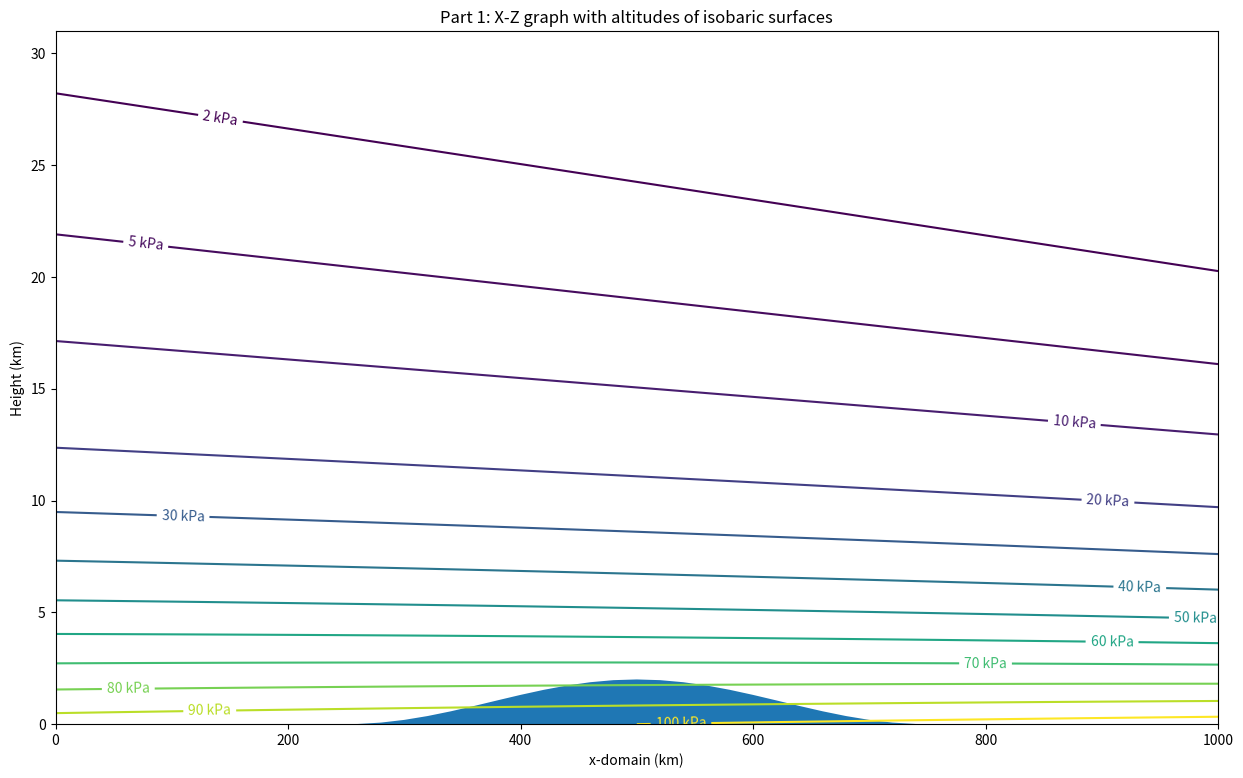

Here is the Python script that generated this plot: (Note: this script raises an exception after producing the figure.)
# %%
# Eve Wicksteed
# HW 1
# NWP - ASC 507

'''
Use any computing method you want.   This problem can be done on a spreadsheet (with
difficulty).  Or it might be easier to write your program in any of MatLab, R, python, or
fortran, etc.
============
Given:
2-D Domain:  xkm = 0 to 1000 km ,   zkm = 0 to 30 km
for your calculations, use dx = 20 km, and dz = 1 km or finer (I use dz=0.001 km).

Use the WRF definition of eta (eqs. 2.2 - 2.5 in WRF-ARW4 tech note 2019), where pi is dry
hydrostatic pressure (written as pd in the 2019 tech note).
Let:
pi_top = 2 kPa
eta_c = 0.3  . This is the eta value, above which eta becomes a pure pressure coordinate in
this hybrid system.

For any location x(km), vertical profiles of temperature are given by
T(degC) =   (40 - 0.08*xkm)  -  6.5*zkm     for 0 < zkm < 12
T(degC) =   (40 - 0.08*xkm)  -  6.5*12       for 12 < zkm   (i.e., isothermal above 12 km)
for zkm = height above sea level

Actual Mean Sea-Level (at z = 0) pressure is Pmsl = 95kPa + 0.01*xkm
Use the info above to determine P vs z, by iterating up from sea-level using hypsometric eq.
P2 = P1 * exp[ (z1-z2) / (a*Tkelvin) ]   where a = 0.0293 km/K.

This gives you the hydrostatic pressure (pi = P = pd) as a function of height.

NOTE: in WRF4 eq. (2.2), they use a REFERENCE sea-level pressure of Po = 100 kPa.  Yes, you
should use this reference value in eq. (2.2), even though you use the actual Pmsl pressure as
a basis for all your other calculations.

Intersecting the background pressure field that you just determined is the topography,
given in height above sea level by:

Zground_km = 1 km + (1km)*cos[ 2*(3.14159)*(xkm-500km) / 500km ]     for  250km < x < 750 km
and Zground = 0 elsewhere.
'''

#%% Set some constants and directories

import numpy as np
import matplotlib.pyplot as plt
import datetime as dt
from scipy import interpolate
import pandas as pd

# fig_dir = '/Users/ewicksteed/Documents/Eve/507/HW1/'
# data_dir = '/Users/ewicksteed/Documents/Eve/507/HW1/'

fig_dir = '/Users/catherinemathews/UBC/NWP'
data_dir = '/Users/catherinemathews/UBC/NWP'


run_date = dt.datetime.now().strftime('%y%m%d')

myfigsize = (15,9)


#%% Part 1
'''
Find:  On an x-z graph, plot the altitudes (km) of the following isobaric surfaces:
100, 90, 80, 70, 60, 50, 40, 30, 20, 10, 5, 2 kPa.
On the same plot, plot the altitude of Zground.
'''
dx = 20
x = np.arange(0,1020,dx)

dz = 0.001
z = np.arange(0,31,dz)

Pmsl = 95 + 0.01*x

# set topography
'''
Zground_km = 1 km + (1km)*cos[ 2*(3.14159)*(xkm-500km) / 500km ]     for  250km < x < 750 km
and Zground = 0 elsewhere.
'''
zground = np.empty(len(x))
for i in range(len(x)):
    if x[i] >250 and x[i] < 750:
        zground[i] = 1+ (1 * np.cos( 2*(3.14159)*(x[i]-500) / 500 ))
    else:
        zground[i] = 0


T = np.empty((len(x),len(z)))

for j in range(len(z)):
    if z[j]<12:
        #print(z[j], "is less than 12")
        T[:,j] = (40 - 0.08*x)  -  6.5*z[j]
    else: 
        #print(z[j], "is more than 12")
        T[:,j] = (40 - 0.08*x)  -  6.5*12


Tkelvin = T + 273

'''
Actual Mean Sea-Level (at z = 0) pressure is Pmsl = 95kPa + 0.01*xkm
Use the info above to determine P vs z, by iterating up from sea-level using hypsometric eq.
P2 = P1 * exp[ (z1-z2) / (a*Tkelvin) ]   where a = 0.0293 km/K.
'''
a = 0.0293 # km/K.


# list_of_pressure = [100, 90, 80, 70, 60, 50, 40, 30, 20, 10, 5, 2]
P = np.empty((len(x),len(z)))
P[:,0] = Pmsl

for j in range(len(z)-1):
    P[:,j+1] = P[:,j] *  np.exp( (z[j] - z[(j+1)]) / (a*Tkelvin[:,j+1]) )

levs = [2, 5, 10, 20, 30, 40, 50, 60, 70, 80, 90,100]
lev_labels = ['2 kPa', '5 kPa', '10 kPa', '20 kPa', '30 kPa', '40 kPa', '50 kPa', '60 kPa', '70 kPa', '80 kPa', '90 kPa','100 kPa']

fig, ax = plt.subplots(1,1, figsize=myfigsize)
#P_plot = ax.contour(P.T, levs)
P_plot = ax.contour(x,z,P.T, levs)
ax.clabel(P_plot, fmt = '%1.0f kPa')
ax.fill(x,zground)
ax.set_xlabel('x-domain (km)')
ax.set_ylabel('Height (km)')
plt.title('Part 1: X-Z graph with altitudes of isobaric surfaces')
#plt.show()
plt.savefig(fig_dir+run_date+'part1_plot'+'.png')



#%% Part 2
'''
Interpolate to find the Psurface (kPa) pressure at Zground. Namely, it is the pressure
that corresponds to eta = 1.
This pressure that you use to find eta in exercises (3) & (4).
Present the results in a table, where:
row1 = x, (km)
row2 = Zground, (km)
row3=Psfc (kPa)
'''

p_sfc = []
interp_levs = zground.copy()
for i in range(len(x)):
    interp_eq = interpolate.interp1d(z, P[i])
    if interp_levs[i] > 0:
        print('need to interpolate at', i)
        p_sfc_i = interp_eq(interp_levs[i])
        print(p_sfc_i)
    else:
        p_sfc_i = Pmsl[i]
    p_sfc = np.append(p_sfc, p_sfc_i)

### could also do this by using hypsometric equation:
p_sfc_hyp = P[:,0] *  np.exp( (z[0] - zground) / (a*Tkelvin[:,1]) )

# print in table:
# (create pd dataframe)
part_2_table = pd.DataFrame()
part_2_table['x'] = x
part_2_table['z_ground'] = zground
part_2_table['p_sfc_(interpolation)'] = p_sfc
part_2_table['p_sfc_(hypsometric_eqn)'] = p_sfc_hyp

# save to csv
part_2_table.to_csv(data_dir+run_date+'Part_2_table.csv', sep=',')


part_2_table2 = pd.DataFrame()
part_2_table2['x'] = x
part_2_table2['z_ground'] = zground
part_2_table2['p_sfc_(hypsometric_eqn)'] = p_sfc_hyp
part_2_table2.to_csv(data_dir+run_date+'Part_2_table2.csv', sep=',')



#%% Part 3
'''
Create a new P-x graph, on which you plot lines of constant eta, for the eta values listed
below.  Namely, it should look something like WRF4 figure 2.1b, but with the more realistic
meteorology that I prescribed above.  Also, like that figure, plot pressure P on the vertical
axis in reversed order (highest pressure at the bottom of the figure), but don't use a log
https://www.eoas.ubc.ca/courses/atsc507/A507Assignments/HW1-hybrid-eta_exercise-v2.txt 1/2
1/15/2020 https://www.eoas.ubc.ca/courses/atsc507/A507Assignments/HW1-hybrid-eta_exercise-v2.txt
scale for P.
CAUTION: when calculating the values of B to use in WRF4 eq. (2.2), be advised that WRF4 eq.
(2.3) applies only for eta > eta_c.
eta =
0
0.1
0.2
0.3
0.4
0.5
0.6
0.7
0.8
0.85
0.9
0.95
1
'''

# Given:
eta_c = 0.3 # above this value eta becomes a pure pressure coordinate
eta = np.array([0, 0.1, 0.2, 0.3, 0.4, 0.5, 0.6, 0.7, 0.8, 0.85, 0.9, 0.95, 1])
pt = 2 # kPa p top

eta2 = eta[::-1]

ps = p_sfc_hyp # p surface
#p0 = Pmsl # reference sea-level pressure
p0 = 100

# Equations:

# eqns 2.5
c1 = (2 * (eta_c**2)) / ((1-eta_c)**3)
c2 = ( (- eta_c) * (4 + eta_c + eta_c**2) ) / ((1-eta_c)**3)
c3 = (2 * (1 + eta_c + (eta_c**2) ) ) / ((1-eta_c)**3)
c4 = (- (1 + eta_c) ) / ((1-eta_c)**3)

# For all eta
#B_eta = c1 + c2*(eta) + c3*(eta**2) +c4*(eta**3)  # eqn 2.3
B_eta = c1 + c2*(eta2) + c3*(eta2**2) +c4*(eta2**3)  # eqn 2.3
# replace with B=0 for eta <= eta_c
#ind1 = np.where(eta <= eta_c)
ind1 = np.where(eta2 <= eta_c)
B_eta[ind1] = 0

# Hybrid sigma-pressure vertical coordinate
pd = np.empty((len(x), len(eta)))
for i in range(len(x)):
    #pd[i] = B_eta*(ps[i]-pt) + (eta - B_eta)*(p0[i]-pt)+pt   # eqn 2.2
    #pd[i] = B_eta*(ps[i]-pt) + (eta - B_eta)*(p0-pt)+pt
    pd[i] = B_eta*(ps[i]-pt) + (eta2 - B_eta)*(p0-pt)+pt

## Plot
labels = ['eta 0', 'eta 0.1', 'eta 0.2', 'eta 0.3', 'eta 0.4', 'eta 0.5', 'eta 0.6', 'eta 0.7', 'eta 0.8', 'eta 0.85', 'eta 0.9', 'eta 0.95', 'eta 1 = sfc pressure']
labels2 = labels[::-1]
# fig, ax = plt.subplots(1,1, figsize=myfigsize)
# #P_plot = ax.contour(P.T, levs)
# eta_plot = ax.plot(x,pd)
# #ax.fill(x,p_sfc_hyp)
# ax.invert_yaxis()
# ax.set_xlabel('x-domain (km)')
# ax.set_ylabel('Pressure (kPa)')
# ax2 = ax.twinx()
# ax2.set_ylabel('Height (km)')
# ax2.fill(x,zground)
# ax2.set_ylim(0,30)
# plt.legend(eta_plot, labels)
# #fig.tight_layout()
# plt.title('Part 3: X-P graph with pressures of constant eta values')
# plt.savefig(fig_dir+run_date+'part3_plot'+'.png')
# #plt.show()

fig, ax = plt.subplots(1,1, figsize=myfigsize)
#P_plot = ax.contour(P.T, levs)
eta_plot = ax.plot(x,pd)
#ax.fill(x,p_sfc_hyp)
ax.invert_yaxis()
ax.set_xlabel('x-domain (km)')
ax.set_ylabel('Pressure (kPa)')
# ax2 = ax.twinx()
# ax2.set_ylabel('Height (km)')
# ax2.fill(x,zground)
# ax2.set_ylim(0,30)
# ax.plot(x,p_sfc_hyp, label='surface pressure')
#plt.legend(eta_plot, labels)
plt.legend(eta_plot, labels2)
#fig.tight_layout()
plt.title('Part 3: X-P graph with pressures of constant eta values')
#plt.savefig(fig_dir+run_date+'part3_plot2'+'.png')
plt.show()


#%% Part 4
'''
Create a new z-x graph, on which you plot the z altitudes of the constant eta lines for
the same eta values as in part (3) above. Make use of the hypsometric eq to find the heights
z at the pressure levels that correspond to the requested eta values.
'''

# eta2 = eta[::-1]
# pd2 = pd[:,::-1]

# # so now we have Pd which is the pressure levels and we need to find z from pd:
# #test = np.zeros(len(zground))
# z_eta = np.empty((len(x),len(eta)))
# z_eta[:,0] = zground
# #z_eta[:,0] = test
# T4 = np.empty((len(x),len(eta)))
# for lev in range(pd.shape[1]-1):
#     # z2 = (a*Tkelvin * ln( P1/P2)) + z1
#     # p1 = pd[:,lev+1] because of the order of the pd array (has 2kpa first)
#     # p2 = pd[:,lev]
#     # because pd[0] = array([ 2.  , 11.3 , 20.6 , 29.9 , 39.2 , 48.5 , 57.8 , 67.1 , 76.4 , 81.05, 85.7 , 90.35, 95.  ])
#     # z_eta[:,lev+1]= (a*Tkelvin[:,lev]* np.log(pd[:,lev+1]/pd[:,lev]) ) +z_eta[:,lev] 
#     if z_eta[:,lev].all()<12:
#         #print('yes')
#         T4[:,lev] = (40 - 0.08*x)  -  6.5*z_eta[:,lev] 
#     else: 
#         #print(z[j], "is more than 12")
#         T4[:,lev] = (40 - 0.08*x)  -  6.5*12   
#     T4[:,lev] = T4[:,lev] + 237.15
#     #z_eta[:,lev+1]= (a*Tkelvin[:,lev]* np.log(pd2[:,lev+1]/pd2[:,lev]) ) +z_eta[:,lev] 
#     #z_eta[:,lev+1]= (a*T4[:,lev]* np.log(pd[:,(12-lev)]/pd[:,(11-lev)]) ) +z_eta[:,lev]
#     z_eta[:,lev+1]= (a*T4[:,lev]* np.log(pd[:,lev]/pd[:,lev+1]) ) +z_eta[:,lev]


z_eta = np.empty((len(x),len(eta)))
z_eta[:,0] = zground
T4 = np.empty((len(x),len(eta)))
for lev in range(pd.shape[1]-1):
    # z2 = (a*Tkelvin * ln( P1/P2)) + z1
    # z_eta[:,lev+1]= (a*Tkelvin[:,lev]* np.log(pd[:,lev+1]/pd[:,lev]) ) +z_eta[:,lev] 
    if z_eta[:,lev].all()<12:
        T4[:,lev] = (40 - 0.08*x)  -  6.5*z_eta[:,lev]
    else: 
        T4[:,lev] = (40 - 0.08*x)  -  6.5*12   
    T4[:,lev] = T4[:,lev] + 237.15
    z_eta[:,lev+1]= (a*T4[:,lev]* np.log(pd[:,lev]/pd[:,lev+1]) ) +z_eta[:,lev]



for lev in range(pd.shape[1]-1):
    print(lev)
    if z_eta[:,lev].all()<12:

        print('smaller')
    else:
        print('bigger')
        



labels2 = ['eta 1','eta 0.95','eta 0.9','eta 0.85','eta 0.8','eta 0.7','eta 0.6','eta 0.5','eta 0.4','eta 0.3','eta 0.2','eta 0.1','eta 0']

fig, ax = plt.subplots(1,1, figsize=myfigsize)
eta_plot2 = ax.plot(x,z_eta)
ax.fill(x,zground)
ax.set_xlabel('x-domain (km)')
ax.set_ylabel('Height (km)')
plt.legend(eta_plot2, labels2)
plt.title('Part 4: X-Z graph with altitudes of constant eta values')
plt.show()
#plt.savefig(fig_dir+run_date+'part4_plot'+'.png')







# %%

for a in range(len(pd)-1):
    #print(a)
    np.where(np.round(P,2)==np.round(pd,2)[a,1])
